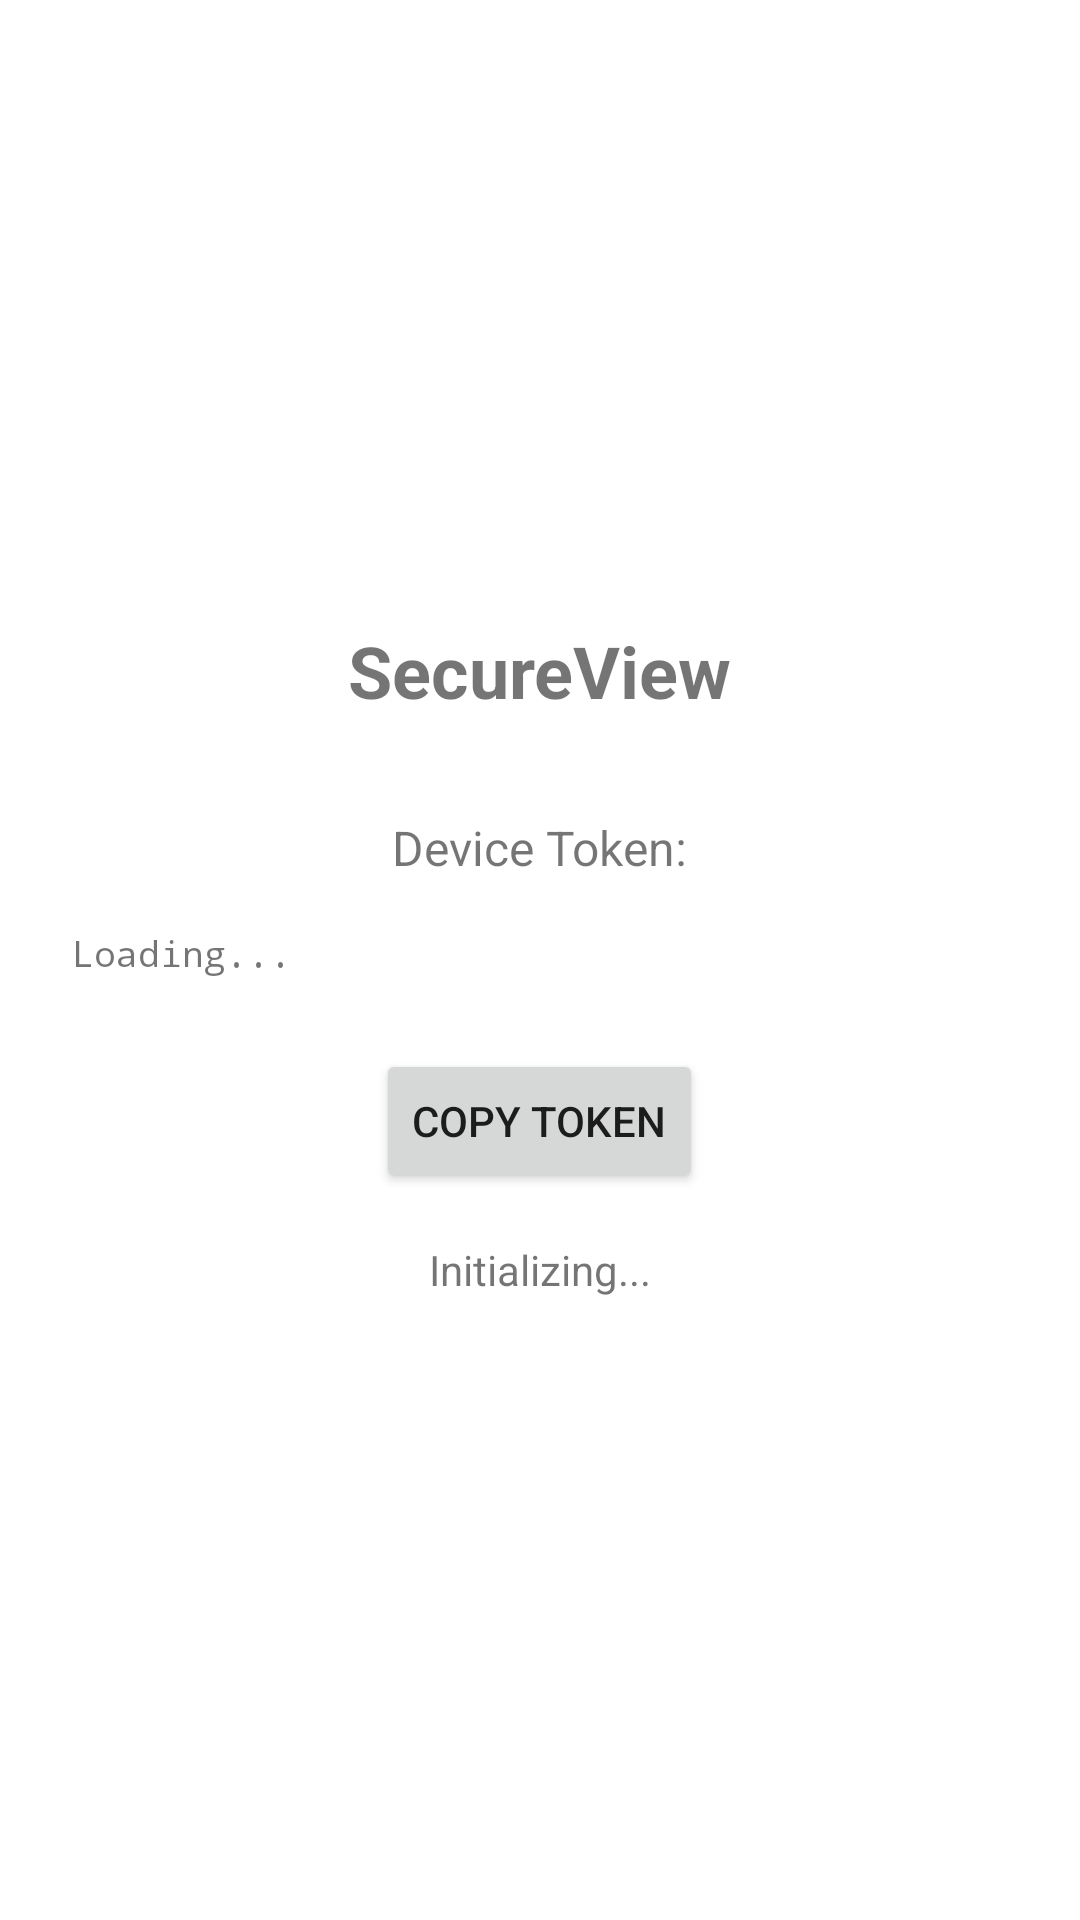

Produce the Android XML layout that renders to this screen, including the resource entries it uses.
<!-- AndroidManifest.xml: activity theme Theme.SecureView -->
<!-- res/layout/activity_main.xml -->
<?xml version="1.0" encoding="utf-8"?>
<LinearLayout xmlns:android="http://schemas.android.com/apk/res/android"
    android:layout_width="match_parent"
    android:layout_height="match_parent"
    android:orientation="vertical"
    android:padding="16dp"
    android:gravity="center">

    <TextView
        android:layout_width="wrap_content"
        android:layout_height="wrap_content"
        android:text="SecureView"
        android:textSize="24sp"
        android:textStyle="bold"
        android:layout_marginBottom="32dp" />

    <TextView
        android:layout_width="wrap_content"
        android:layout_height="wrap_content"
        android:text="Device Token:"
        android:textSize="16sp"
        android:layout_marginBottom="8dp" />

    <TextView
        android:id="@+id/deviceTokenTextView"
        android:layout_width="match_parent"
        android:layout_height="wrap_content"
        android:text="Loading..."
        android:textSize="12sp"
        android:fontFamily="monospace"
        android:background="@android:color/white"
        android:padding="8dp"
        android:layout_marginBottom="16dp" />

    <Button
        android:id="@+id/copyTokenButton"
        android:layout_width="wrap_content"
        android:layout_height="wrap_content"
        android:text="Copy Token"
        android:layout_marginBottom="16dp" />

    <TextView
        android:id="@+id/statusTextView"
        android:layout_width="wrap_content"
        android:layout_height="wrap_content"
        android:text="Initializing..."
        android:textSize="14sp"
        android:gravity="center" />

</LinearLayout>
<!-- resources referenced by this layout -->
<resources>
  <style name="Theme.SecureView" parent="Theme.MaterialComponents.DayNight.DarkActionBar">
          <item name="colorPrimary">@color/purple_500</item>
          <item name="colorPrimaryVariant">@color/purple_700</item>
          <item name="colorOnPrimary">@color/white</item>
          <item name="colorSecondary">@color/teal_200</item>
          <item name="colorSecondaryVariant">@color/teal_700</item>
          <item name="colorOnSecondary">@color/black</item>
          <item name="android:statusBarColor">?attr/colorPrimaryVariant</item>
      </style>
  <!-- not gathered from this repository: default colours our renderer supplied (Android Studio template values) -->
  <color name="purple_500">#FF6200EE</color>
  <color name="purple_700">#FF3700B3</color>
  <color name="teal_200">#FF03DAC5</color>
  <color name="teal_700">#FF018786</color>
  <color name="black">#FF000000</color>
  <color name="white">#FFFFFFFF</color>
</resources>
